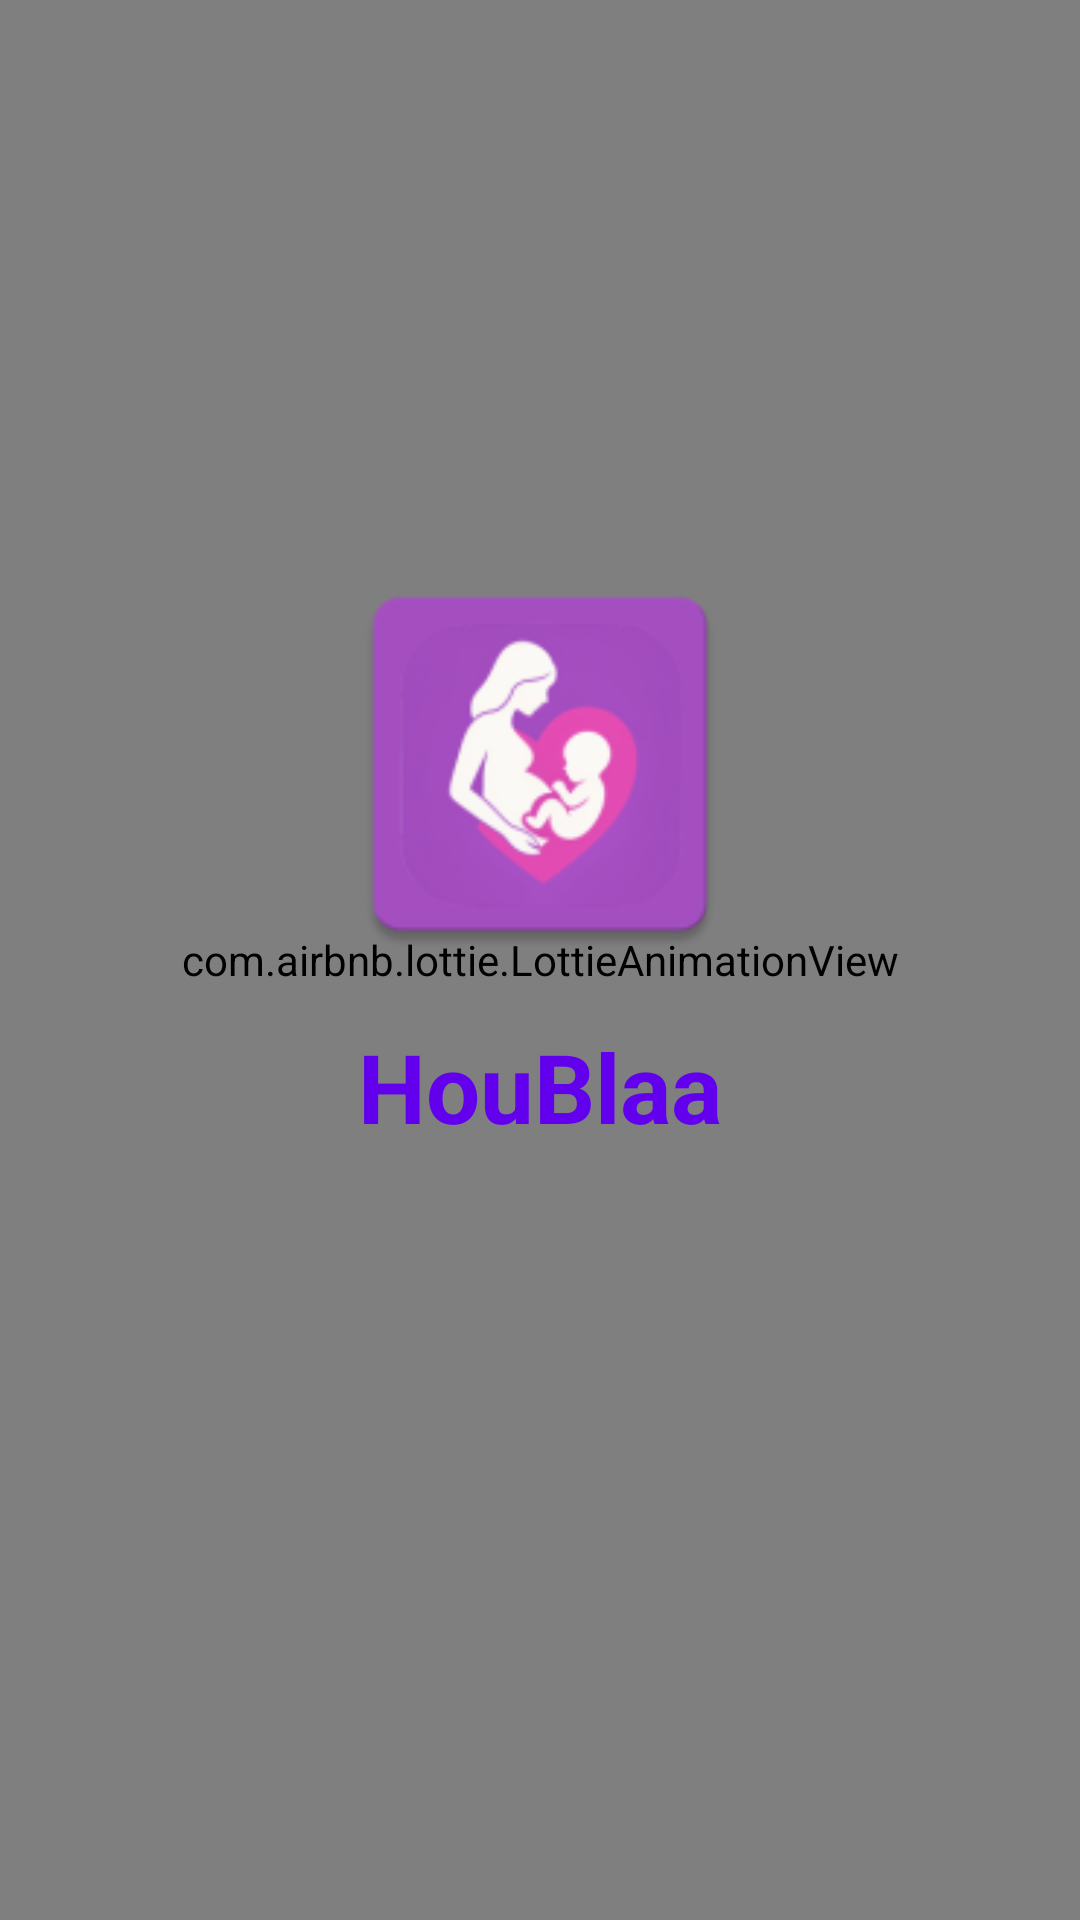

This screen was rendered from an Android layout file. Write that file and the resources it references.
<!-- AndroidManifest.xml: activity theme Theme.HouBlaa.NoActionBar -->
<!-- res/layout/activity_splash.xml -->
<?xml version="1.0" encoding="utf-8"?>
<androidx.constraintlayout.widget.ConstraintLayout xmlns:android="http://schemas.android.com/apk/res/android"
    xmlns:app="http://schemas.android.com/apk/res-auto"
    xmlns:tools="http://schemas.android.com/tools"
    android:layout_width="match_parent"
    android:layout_height="match_parent"
    android:background="@color/white">

    <com.airbnb.lottie.LottieAnimationView
        android:id="@+id/splashAnimation"
        android:layout_width="match_parent"
        android:layout_height="match_parent"
        android:background="@android:color/transparent"
        android:scaleType="centerCrop"
        app:lottie_autoPlay="true"
        app:lottie_loop="true"
        app:lottie_rawRes="@raw/splashbg"
        app:lottie_renderMode="automatic" />

    <ImageView
        android:id="@+id/iv_logo"
        android:layout_width="140dp"
        android:layout_height="140dp"
        android:contentDescription="@string/app_name"
        android:src="@mipmap/ic_launcher"
        app:layout_constraintBottom_toTopOf="@+id/tv_app_name"
        app:layout_constraintEnd_toEndOf="parent"
        app:layout_constraintStart_toStartOf="parent"
        app:layout_constraintTop_toTopOf="parent"
        app:layout_constraintVertical_chainStyle="packed" />

    <TextView
        android:id="@+id/tv_app_name"
        android:layout_width="wrap_content"
        android:layout_height="wrap_content"
        android:layout_marginTop="16dp"
        android:text="@string/app_name"
        android:textColor="@color/design_default_color_primary"
        android:textSize="32sp"
        android:textStyle="bold"
        app:layout_constraintBottom_toTopOf="@+id/progressBar"
        app:layout_constraintEnd_toEndOf="parent"
        app:layout_constraintStart_toStartOf="parent"
        app:layout_constraintTop_toBottomOf="@+id/iv_logo" />

    <ProgressBar
        android:id="@+id/progressBar"
        style="?android:attr/progressBarStyle"
        android:layout_width="wrap_content"
        android:layout_height="wrap_content"
        android:layout_marginTop="24dp"
        app:layout_constraintBottom_toBottomOf="parent"
        app:layout_constraintEnd_toEndOf="parent"
        app:layout_constraintStart_toStartOf="parent"
        app:layout_constraintTop_toBottomOf="@+id/tv_app_name" />

</androidx.constraintlayout.widget.ConstraintLayout>
<!-- resources referenced by this layout -->
<resources>
  <color name="white">#FFFFFF</color>
  <!-- mipmap ic_launcher: png bitmap (mipmap-hdpi, 3940 bytes) -->
  <string name="app_name">HouBlaa</string>
  <style name="Theme.HouBlaa.NoActionBar" parent="Theme.HouBlaa">
          <item name="windowActionBar">false</item>
          <item name="windowNoTitle">true</item>
          <item name="android:windowFullscreen">false</item>
          <item name="android:windowContentOverlay">@null</item>
          <item name="android:statusBarColor">@color/primary</item>
      </style>
  <style name="Theme.HouBlaa" parent="Base.Theme.HouBlaa" />
  <color name="primary">#8B19A4</color>
  <style name="Base.Theme.HouBlaa" parent="Theme.Material3.DayNight.NoActionBar">
          
          <item name="colorPrimary">@color/primary</item>
          <item name="colorPrimaryVariant">@color/secondary</item>
          <item name="colorSecondary">@color/secondary</item>
          <item name="colorSecondaryVariant">@color/accent</item>
          <item name="colorAccent">@color/accent</item>
          <item name="android:colorBackground">@color/background</item>
          <item name="colorSurface">@color/card_background</item>
          <item name="colorError">@color/error</item>
          <item name="colorOnPrimary">@color/white</item>
          <item name="colorOnSecondary">@color/white</item>
          <item name="colorOnBackground">@color/text_primary</item>
          <item name="colorOnSurface">@color/text_primary</item>
          <item name="colorOnError">@color/white</item>
          <item name="android:textColorPrimary">@color/text_primary</item>
          <item name="android:textColorSecondary">@color/text_secondary</item>
          <item name="android:textColorHint">@color/text_secondary</item>
      </style>
  <color name="secondary">#AB49C0</color>
  <color name="accent">#F8D8FF</color>
  <color name="background">@color/white</color>
  <color name="card_background">#F9F5FB</color>
  <color name="error">#FF6B6B</color>
  <color name="text_primary">#4B0A5D</color>
  <color name="text_secondary">#A8A8A8</color>
</resources>
